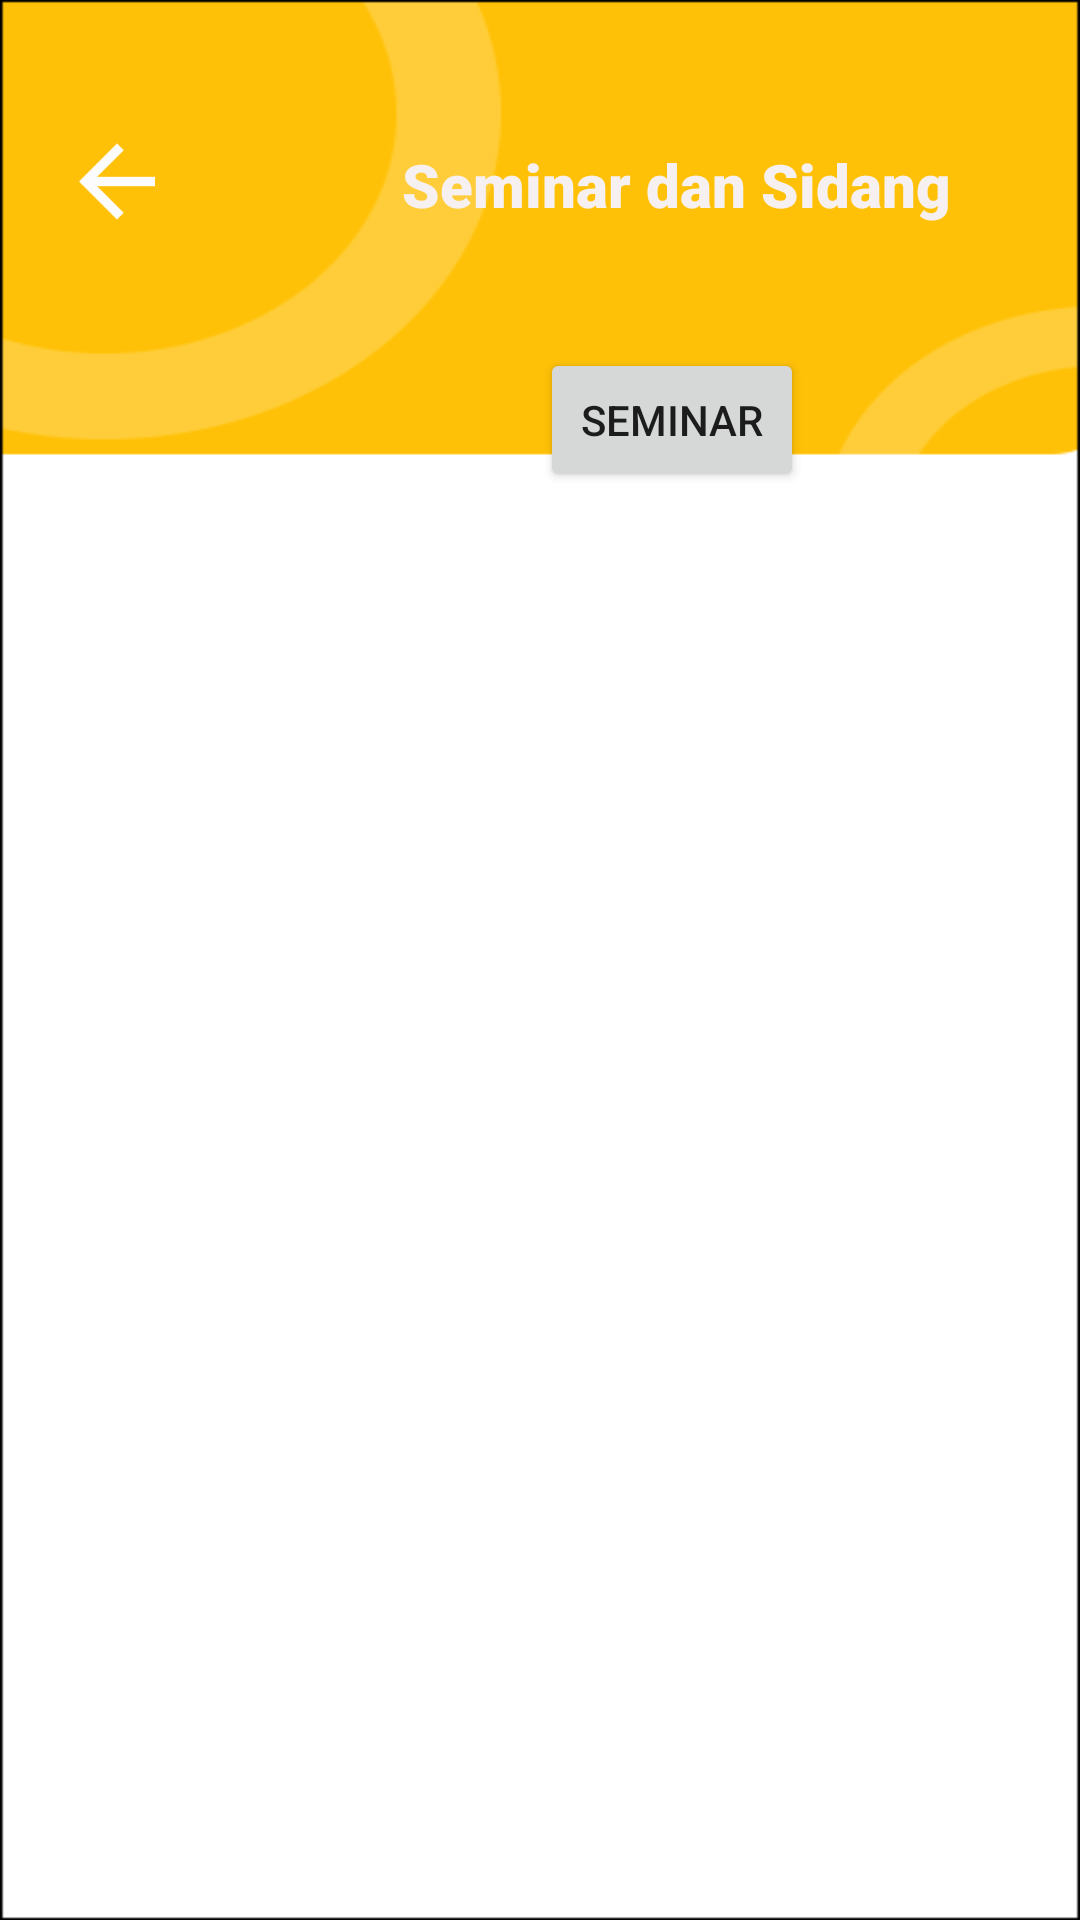

Reconstruct the res/layout file that produces this screen, plus the resources it refers to.
<!-- AndroidManifest.xml: application theme Theme.Escom -->
<!-- res/layout/activity_semdang.xml -->
<?xml version="1.0" encoding="utf-8"?>
<androidx.constraintlayout.widget.ConstraintLayout xmlns:android="http://schemas.android.com/apk/res/android"
    xmlns:app="http://schemas.android.com/apk/res-auto"
    xmlns:tools="http://schemas.android.com/tools"
    android:layout_width="match_parent"
    android:layout_height="match_parent"
    android:background="@drawable/bg_home"
    tools:context=".SemdangActivity">

    <ImageView
        android:id="@+id/logout"
        android:layout_width="38dp"
        android:layout_height="41dp"
        android:layout_marginStart="20dp"
        android:layout_marginTop="40dp"
        android:layout_marginEnd="48dp"
        android:onClick="back"
        app:layout_constraintEnd_toStartOf="@+id/textView11"
        app:layout_constraintStart_toStartOf="parent"
        app:layout_constraintTop_toTopOf="parent"
        app:srcCompat="@drawable/arrow_left"
        tools:ignore="SpeakableTextPresentCheck" />

    <TextView
        android:id="@+id/textView11"
        android:layout_width="wrap_content"
        android:layout_height="wrap_content"
        android:layout_marginStart="76dp"
        android:layout_marginTop="48dp"
        android:fontFamily="sans-serif-black"
        android:text="Seminar dan Sidang"
        android:textColor="#F6F0F0"
        android:textSize="20sp"
        app:layout_constraintStart_toEndOf="@+id/logout"
        app:layout_constraintTop_toTopOf="parent" />

    <androidx.recyclerview.widget.RecyclerView
        android:id="@+id/rv_semdang"
        android:layout_width="433dp"
        android:layout_height="598dp"
        android:layout_marginStart="1dp"
        android:layout_marginTop="130dp"
        app:layout_constraintEnd_toEndOf="parent"
        app:layout_constraintStart_toStartOf="parent"
        app:layout_constraintTop_toBottomOf="@+id/logout"
        tools:listitem="@layout/item_row_semdang"/>

    <Button
        android:id="@+id/tambah_mahasiswasemdang"
        android:layout_width="wrap_content"
        android:layout_height="wrap_content"
        android:layout_marginStart="180dp"
        android:layout_marginTop="41dp"
        android:text="Seminar"
        app:layout_constraintStart_toStartOf="parent"
        app:layout_constraintTop_toBottomOf="@+id/textView11" />

</androidx.constraintlayout.widget.ConstraintLayout>
<!-- res/layout/item_row_semdang.xml (included above) -->
<?xml version="1.0" encoding="utf-8"?>
<androidx.cardview.widget.CardView xmlns:android="http://schemas.android.com/apk/res/android"
    xmlns:card_view="http://schemas.android.com/apk/res-auto"
    xmlns:tools="http://schemas.android.com/tools"
    android:id="@+id/card_view"
    android:layout_width="match_parent"
    android:layout_height="wrap_content"
    android:layout_gravity="center"
    android:layout_marginLeft="8dp"
    android:layout_marginTop="4dp"
    android:layout_marginRight="8dp"
    android:layout_marginBottom="4dp"
    card_view:cardCornerRadius="4dp">

    <androidx.constraintlayout.widget.ConstraintLayout
        android:layout_width="match_parent"
        android:layout_height="wrap_content"
        android:padding="8dp">

        <ImageView
            android:id="@+id/img_item_photo"
            android:layout_width="91dp"
            android:layout_height="64dp"
            android:layout_marginStart="8dp"
            android:layout_marginTop="8dp"
            android:layout_marginBottom="8dp"
            card_view:layout_constraintBottom_toBottomOf="parent"
            card_view:layout_constraintStart_toStartOf="parent"
            card_view:layout_constraintTop_toTopOf="parent"
            tools:src="@tools:sample/avatars" />

        <TextView
            android:id="@+id/Semdangname"
            android:layout_width="260dp"
            android:layout_height="24dp"
            android:layout_marginStart="8dp"
            android:layout_marginTop="8dp"
            android:layout_marginEnd="8dp"
            android:layout_toEndOf="@id/img_item_photo"
            android:textSize="16sp"
            android:textStyle="bold"
            card_view:layout_constraintEnd_toEndOf="parent"
            card_view:layout_constraintHorizontal_bias="0.0"
            card_view:layout_constraintStart_toEndOf="@+id/img_item_photo"
            card_view:layout_constraintTop_toTopOf="@+id/img_item_photo"
            tools:text="@string/heroes_name" />

        <TextView
            android:id="@+id/tv_item_description"
            android:layout_width="285dp"
            android:layout_height="22dp"
            android:layout_marginStart="8dp"
            android:layout_marginTop="8dp"
            android:text="NIM"
            card_view:layout_constraintStart_toEndOf="@+id/img_item_photo"
            card_view:layout_constraintTop_toBottomOf="@+id/Semdangname" />

    </androidx.constraintlayout.widget.ConstraintLayout>
</androidx.cardview.widget.CardView>
<!-- resources referenced by this layout -->
<resources>
  <!-- drawable arrow_left (drawable) -->
  <vector android:height="24dp" android:tint="#FCFCFC"
      android:viewportHeight="24" android:viewportWidth="24"
      android:width="24dp" xmlns:android="http://schemas.android.com/apk/res/android">
      <path android:fillColor="@android:color/white" android:pathData="M20,11H7.83l5.59,-5.59L12,4l-8,8 8,8 1.41,-1.41L7.83,13H20v-2z"/>
  </vector>
  <!-- drawable bg_home: png bitmap (drawable, 6265 bytes) -->
  <string name="heroes_name">Nama Mahasiswa</string>
  <style name="Theme.Escom" parent="Theme.MaterialComponents.DayNight.NoActionBar">
          
          <item name="colorPrimary">@color/purple_500</item>
          <item name="colorPrimaryVariant">@color/black</item>
          <item name="colorOnPrimary">@color/white</item>
          
          <item name="colorSecondary">@color/teal_200</item>
          <item name="colorSecondaryVariant">@color/teal_700</item>
          <item name="colorOnSecondary">@color/black</item>
          
          <item name="android:statusBarColor" tools:targetApi="l">?attr/colorPrimaryVariant</item>
          
      </style>
  <!-- not gathered from this repository: default colours our renderer supplied (Android Studio template values) -->
  <color name="purple_500">#FF6200EE</color>
  <color name="teal_200">#FF03DAC5</color>
  <color name="teal_700">#FF018786</color>
  <color name="black">#FF000000</color>
  <color name="white">#FFFFFFFF</color>
</resources>
